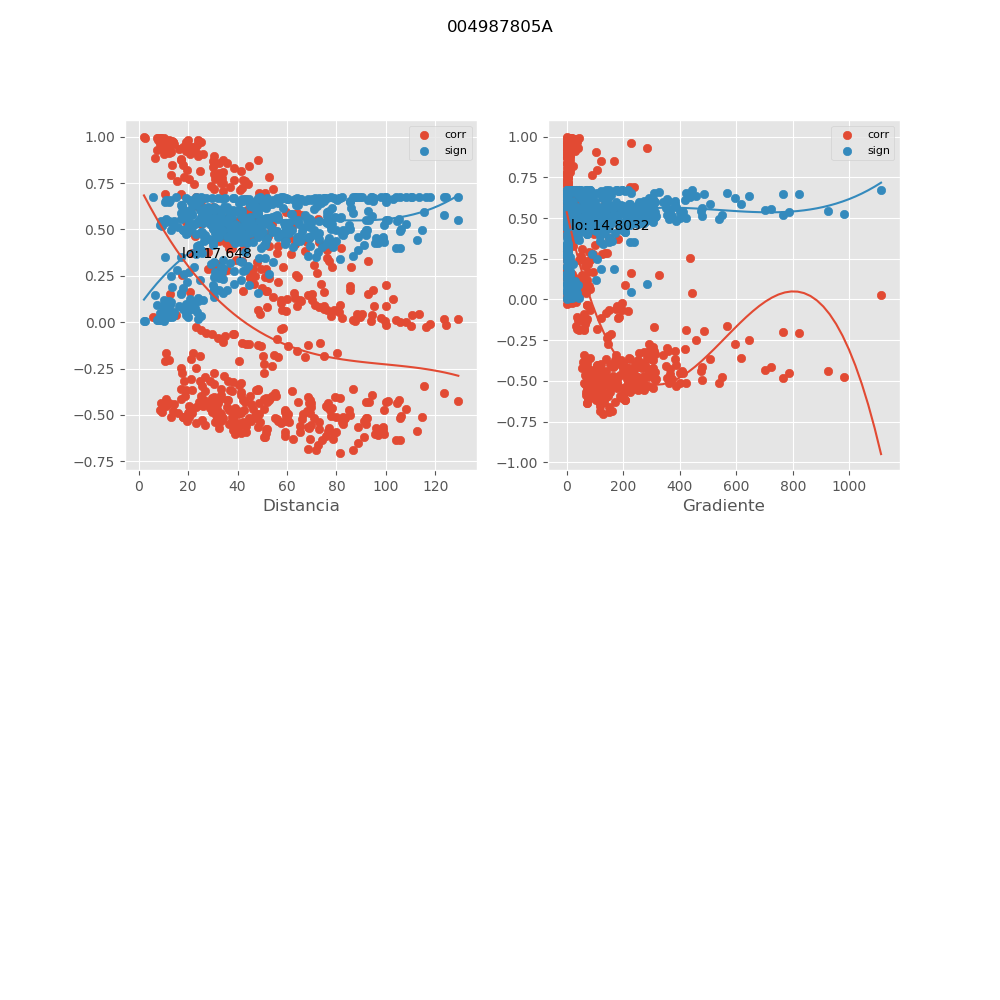

The file beside this chart, header and first rows:
, mx_co, mx_di, mx_gr, mx_si
0, 0.2538, 17.43, 435.2, 0.631
1, 0.9632, 8.461, 227.4, 0.04879
2, 0.85, 17.81, 166.3, 0.1871
3, -0.07291, 34.85, 217.1, 0.6709
4, 0.6085, 30.26, 43.65, 0.4247
5, -0.1135, 41.82, 180.5, 0.6658
6, -0.2349, 53.87, 141, 0.6373
7, 0.5115, 34.01, 99.71, 0.498
8, -0.2714, 50.56, 147.1, 0.6248
9, 0.04261, 49.19, 67.97, 0.6733
10, -0.08988, 55.95, 61.19, 0.669
11, -0.4038, 68.44, 110.5, 0.5645
12, -0.437, 68.9, 108.8, 0.5457
13, 0.1476, 68.47, 9.768, 0.6598
14, -0.511, 82.61, 91.92, 0.4984
15, 0.06836, 78.94, 13.57, 0.6713
16, -0.4585, 76.32, 96.45, 0.5327
17, 0.05761, 81.05, 13.21, 0.6722
18, -0.6034, 95.69, 76.75, 0.4289
19, -0.5998, 99.09, 76.28, 0.4318
20, 0.006117, 93.82, 3.281, 0.6745
21, 0.01329, 104.1, 0.377, 0.6744
22, -0.636, 105.8, 71.61, 0.4017
23, -0.5852, 112.7, 66.78, 0.4435
24, 0.0001882, 105.5, 0.3719, 0.6745
25, -0.02701, 116.3, 2.755, 0.674
26, -0.01291, 124.3, 5.278, 0.6744
27, 0.01993, 129.3, 5.866, 0.6742
28, -0.06191, 38.57, 197.3, 0.6719
29, -0.2244, 50.66, 145.8, 0.6405
30, 0.06124, 59.56, 50.8, 0.672
31, -0.6369, 104.2, 70.41, 0.4009
32, -0.202, 12.45, 764.1, 0.6469
33, -0.2763, 17.67, 597, 0.623
34, 0.7334, 29.13, 0.7212, 0.3117
35, -0.274, 30.43, 292.7, 0.6238
36, 0.8379, 30.06, 1.292, 0.201
37, 0.7681, 42.14, 0.1936, 0.2766
38, -0.3666, 36.85, 297.9, 0.5838
39, 0.5975, 46.35, 3.221, 0.4337
40, 0.2429, 50.98, 83.23, 0.6347
41, 0.1184, 57.41, 72.51, 0.665
42, 0.5933, 59.72, 0.3898, 0.437
43, 0.5133, 62.19, 1.453, 0.4968
44, -0.4217, 69.31, 119.1, 0.5546
45, 0.1748, 85.34, 0.09652, 0.6539
46, -0.4005, 79.56, 108.8, 0.5663
47, 0.1613, 75.05, 3.002, 0.6569
48, -0.4066, 81.25, 106.5, 0.563
49, 0.1531, 92.79, 2.606, 0.6587
50, 0.3327, 92.77, 0.2897, 0.5998
51, -0.4296, 93.33, 77.99, 0.55
52, -0.4372, 104.3, 73.08, 0.5456
53, 0.1234, 102.8, 0.05766, 0.6642
54, 0.04071, 110.7, 0.5197, 0.6734
55, -0.4211, 105.5, 72.29, 0.5549
56, -0.3437, 115.6, 62.87, 0.5948
57, -0.3813, 123.4, 56.16, 0.5764
58, -0.4233, 129.1, 52.88, 0.5536
59, 0.8965, 24.14, 0.9893, 0.1324
... 468 more rows
